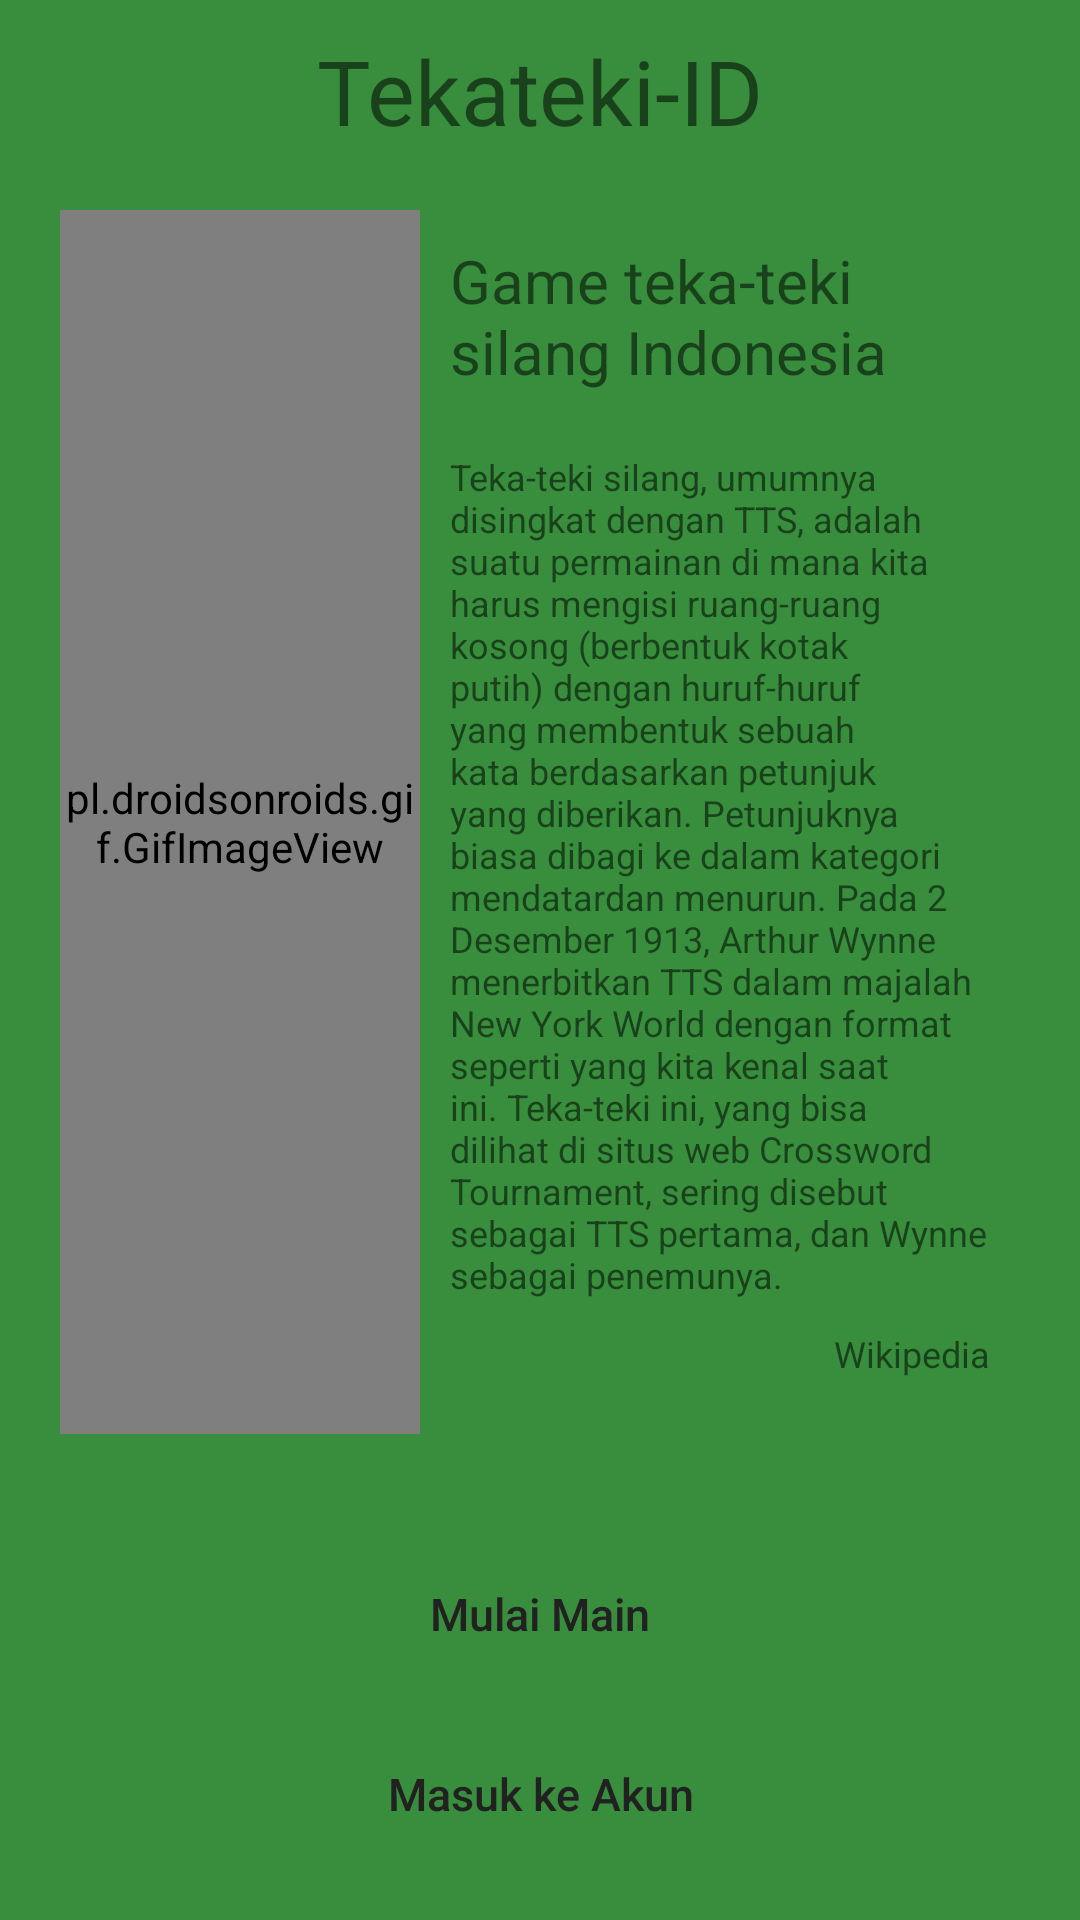

Produce the Android XML layout that renders to this screen, including the resource entries it uses.
<!-- AndroidManifest.xml: activity theme AppTheme.NoActionBar -->
<!-- res/layout/activity_welcome.xml -->
<?xml version="1.0" encoding="utf-8"?>
<LinearLayout
    xmlns:android="http://schemas.android.com/apk/res/android"
    xmlns:tools="http://schemas.android.com/tools"
    android:layout_width="match_parent"
    android:layout_height="match_parent"
    android:orientation="vertical"
    tools:context="com.alfanthariq.tts.WelcomeActivity"
    android:background="@color/colorPrimaryDark">

    <LinearLayout
        android:layout_width="match_parent"
        android:layout_height="50dp"
        android:orientation="horizontal"
        android:gravity="center"
        android:paddingTop="10dp">

        <TextView
            android:layout_width="wrap_content"
            android:layout_height="wrap_content"
            android:text="@string/app_name"
            fontPath="fonts/Poppins-SemiBold.ttf"
            tools:ignore="MissingPrefix"
            android:textSize="30sp"/>
    </LinearLayout>
    <LinearLayout
        android:layout_width="match_parent"
        android:layout_height="0dp"
        android:layout_weight="2"
        android:orientation="horizontal"
        android:padding="20dp">

        <pl.droidsonroids.gif.GifImageView
            android:layout_width="0dp"
            android:layout_height="match_parent"
            android:layout_weight="2"
            android:src="@drawable/tts_char" />

        <ScrollView
            android:layout_width="200dp"
            android:layout_height="match_parent"
            android:padding="10dp">

            <RelativeLayout
                android:layout_width="match_parent"
                android:layout_height="wrap_content">

                <TextView
                    android:layout_width="match_parent"
                    android:layout_height="wrap_content"
                    android:text="Game teka-teki silang Indonesia"
                    android:textSize="20sp"
                    android:id="@+id/tvTitleTTS"
                    fontPath="fonts/Poppins-Regular.ttf"
                    tools:ignore="MissingPrefix"
                    android:layout_marginBottom="20dp"/>

                <TextView
                    android:id="@+id/tvTTSWiki"
                    android:layout_width="match_parent"
                    android:layout_height="wrap_content"
                    android:text="@string/tts_wiki"
                    android:layout_below="@+id/tvTitleTTS"
                    fontPath="fonts/Poppins-Light.ttf"
                    tools:ignore="MissingPrefix"
                    android:textSize="12sp"/>

                <TextView
                    android:layout_width="match_parent"
                    android:layout_height="wrap_content"
                    android:text="Wikipedia"
                    android:layout_below="@+id/tvTTSWiki"
                    android:layout_marginTop="10dp"
                    android:textAlignment="textEnd"
                    fontPath="fonts/Poppins-Light.ttf"
                    tools:ignore="MissingPrefix"
                    android:textSize="12sp"
                    android:gravity="end" />
            </RelativeLayout>
        </ScrollView>
    </LinearLayout>
    <LinearLayout
        android:layout_width="match_parent"
        android:layout_height="wrap_content"
        android:orientation="vertical"
        android:padding="20dp"
        android:gravity="bottom">

        <Button
            android:layout_width="match_parent"
            android:layout_height="40dp"
            android:background="@drawable/card_bg_selector"
            android:text="@string/mulai_main"
            android:gravity="center_horizontal|center_vertical"
            android:textSize="15sp"
            fontPath="fonts/Poppins-SemiBold.ttf"
            tools:ignore="MissingPrefix"
            android:id="@+id/btnStart"
            android:textAllCaps="false"
            android:layout_marginBottom="20dp"/>

        <Button
            android:layout_width="match_parent"
            android:layout_height="40dp"
            android:background="@drawable/card_bg_selector"
            android:text="@string/login_start"
            android:gravity="center_horizontal|center_vertical"
            android:textSize="15sp"
            fontPath="fonts/Poppins-SemiBold.ttf"
            tools:ignore="MissingPrefix"
            android:id="@+id/btnLogin"
            android:textAllCaps="false"
            android:layout_marginBottom="2dp"/>
    </LinearLayout>
</LinearLayout>
<!-- resources referenced by this layout -->
<resources>
  <color name="colorPrimaryDark">#388E3C</color>
  <!-- drawable tts_char: gif bitmap (drawable, 164166 bytes) -->
  <string name="app_name">Tekateki-ID</string>
  <string name="login_start">Masuk ke Akun</string>
  <string name="mulai_main">Mulai Main</string>
  <string name="tts_wiki">
          Teka-teki silang, umumnya disingkat dengan TTS, adalah suatu permainan di mana kita harus mengisi ruang-ruang kosong (berbentuk kotak putih) dengan huruf-huruf yang membentuk sebuah kata berdasarkan petunjuk yang diberikan. Petunjuknya biasa dibagi ke dalam kategori "mendatar" dan "menurun".
          Pada 2 Desember 1913, Arthur Wynne menerbitkan TTS dalam majalah New York World dengan format seperti yang kita kenal saat ini. Teka-teki ini, yang bisa dilihat di situs web Crossword Tournament, sering disebut sebagai TTS pertama, dan Wynne sebagai penemunya.
      </string>
  <style name="AppTheme.NoActionBar">
          <item name="windowActionBar">false</item>
          <item name="windowNoTitle">true</item>
      </style>
</resources>
